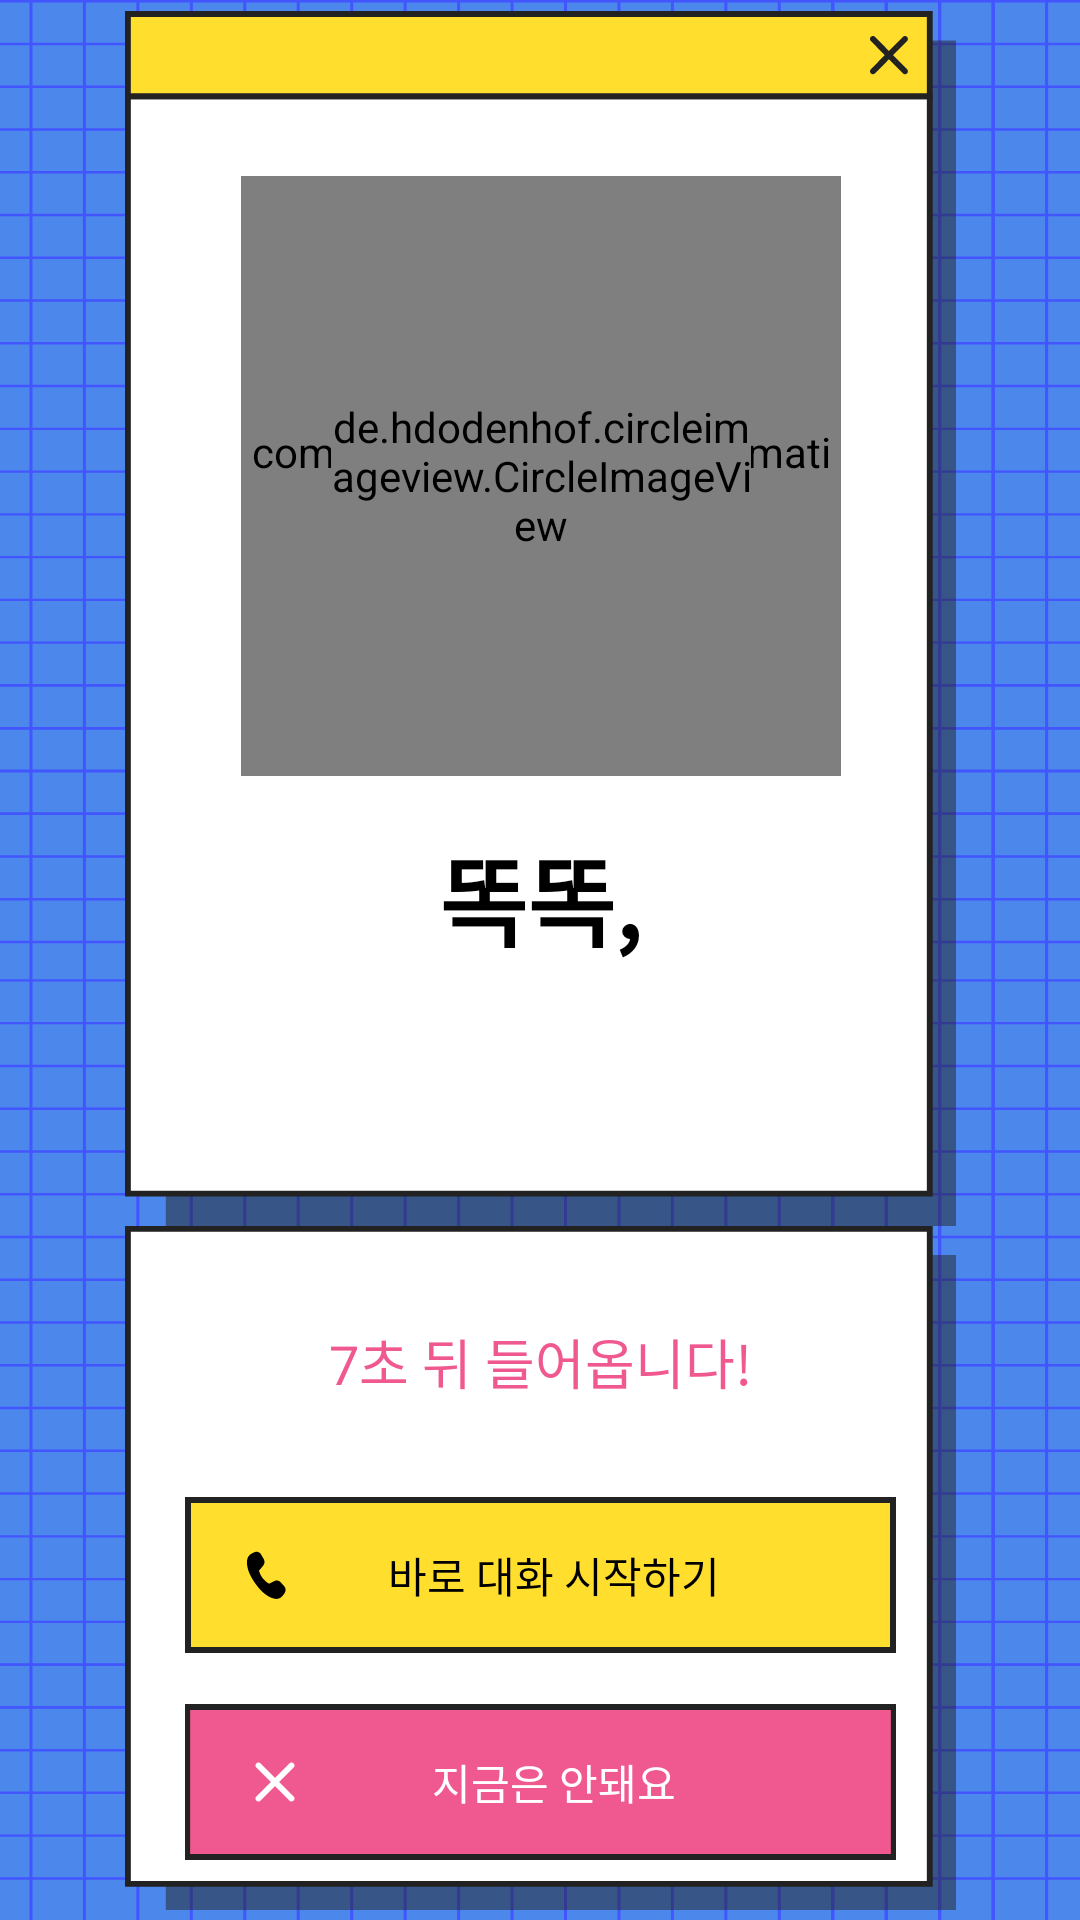

Layout XML and referenced resources for this Android screen:
<!-- AndroidManifest.xml: application theme Theme.UnithonProject -->
<!-- res/layout/activity_noke.xml -->
<?xml version="1.0" encoding="utf-8"?>
<layout xmlns:android="http://schemas.android.com/apk/res/android"
    xmlns:app="http://schemas.android.com/apk/res-auto"
    xmlns:tools="http://schemas.android.com/tools">

    <data>

    </data>

    <androidx.constraintlayout.widget.ConstraintLayout
        android:id="@+id/root_view"
        android:layout_width="match_parent"
        android:layout_height="match_parent"
        android:background="#4C87EC">

        <ImageView
            android:id="@+id/noke_background"
            android:layout_width="match_parent"
            android:layout_height="match_parent"
            android:background="@drawable/ic_bg_noke" />

        <androidx.constraintlayout.widget.ConstraintLayout
            android:id="@+id/info_container"
            android:layout_width="277dp"
            android:layout_height="405dp"
            android:background="@drawable/ic_bg_noke_alert"
            app:layout_constraintBottom_toTopOf="@+id/button_container"
            app:layout_constraintLeft_toLeftOf="parent"
            app:layout_constraintRight_toRightOf="parent"
            app:layout_constraintTop_toTopOf="parent"
            app:layout_constraintVertical_chainStyle="packed">

            <com.airbnb.lottie.LottieAnimationView
                android:id="@+id/lottie_view"
                android:layout_width="200dp"
                android:layout_height="200dp"
                app:layout_constraintBottom_toTopOf="@+id/nock_nock"
                app:layout_constraintEnd_toEndOf="parent"
                app:layout_constraintStart_toStartOf="parent"
                app:layout_constraintTop_toTopOf="parent"
                app:layout_constraintVertical_chainStyle="packed"
                app:lottie_autoPlay="true"
                app:lottie_loop="true"
                app:lottie_rawRes="@raw/anim_circle" />

            <de.hdodenhof.circleimageview.CircleImageView
                android:id="@+id/profile_image_view"
                android:layout_width="140dp"
                android:layout_height="140dp"
                app:layout_constraintBottom_toBottomOf="@+id/lottie_view"
                app:layout_constraintLeft_toLeftOf="@+id/lottie_view"
                app:layout_constraintRight_toRightOf="@+id/lottie_view"
                app:layout_constraintTop_toTopOf="@+id/lottie_view" />


            <TextView
                android:id="@+id/nock_nock"
                android:layout_width="wrap_content"
                android:layout_height="wrap_content"
                android:layout_marginTop="17dp"
                android:fontFamily="@font/dohyeon_regular"
                android:text="똑똑,"
                android:textColor="@color/black"
                android:textSize="32sp"
                android:textStyle="bold"
                app:layout_constraintBottom_toTopOf="@+id/name_text_view"
                app:layout_constraintLeft_toLeftOf="parent"
                app:layout_constraintRight_toRightOf="parent"
                app:layout_constraintTop_toBottomOf="@+id/lottie_view" />

            <TextView
                android:id="@+id/name_text_view"
                android:layout_width="wrap_content"
                android:layout_height="wrap_content"
                android:layout_marginTop="7dp"
                android:fontFamily="@font/dunggeunmo"
                android:gravity="center"
                android:lineHeight="23dp"
                android:textColor="@color/black"
                android:textSize="18sp"
                app:layout_constraintBottom_toBottomOf="parent"
                app:layout_constraintLeft_toLeftOf="parent"
                app:layout_constraintRight_toRightOf="parent"
                app:layout_constraintTop_toBottomOf="@+id/nock_nock"
                tools:text="Ronald Robertson 님이\n노크했어요" />
        </androidx.constraintlayout.widget.ConstraintLayout>

        <LinearLayout
            android:id="@+id/button_container"
            android:layout_width="277dp"
            android:layout_height="228dp"
            app:layout_constraintTop_toBottomOf="@+id/info_container"
            android:background="@drawable/ic_white_box"
            android:orientation="vertical"
            app:layout_constraintBottom_toBottomOf="parent"
            app:layout_constraintLeft_toLeftOf="parent"

            app:layout_constraintRight_toRightOf="parent">

            <TextView
                android:id="@+id/count_text"
                android:layout_width="wrap_content"
                android:layout_height="wrap_content"
                android:layout_gravity="center"
                android:layout_marginTop="32dp"
                android:fontFamily="@font/dunggeunmo"
                android:text="7초 뒤 들어옵니다!"
                android:textColor="@color/pink"
                android:textSize="18sp" />

            <androidx.constraintlayout.widget.ConstraintLayout
                android:id="@+id/accept_call_btn"
                android:layout_width="237dp"
                android:layout_height="52dp"
                android:layout_gravity="center"
                android:layout_marginTop="32dp"
                android:background="@drawable/ic_yellow_box"
                android:clickable="true"
                android:foreground="?attr/selectableItemBackgroundBorderless"
                android:gravity="center_vertical">

                <ImageView
                    android:id="@+id/call_icon"
                    android:layout_width="wrap_content"
                    android:layout_height="wrap_content"
                    android:layout_marginLeft="20dp"
                    android:src="@drawable/ic_call"
                    app:layout_constraintBottom_toBottomOf="parent"
                    app:layout_constraintLeft_toLeftOf="parent"
                    app:layout_constraintTop_toTopOf="parent"
                    app:tint="@color/black" />

                <TextView
                    android:id="@+id/accept_text_view"
                    android:layout_width="wrap_content"
                    android:layout_height="wrap_content"
                    android:layout_marginLeft="8.5dp"
                    android:fontFamily="@font/dunggeunmo"
                    android:text="바로 대화 시작하기"
                    android:textColor="@color/black"
                    app:layout_constraintBottom_toBottomOf="parent"
                    app:layout_constraintLeft_toLeftOf="parent"
                    app:layout_constraintRight_toRightOf="parent"
                    app:layout_constraintTop_toTopOf="parent" />

            </androidx.constraintlayout.widget.ConstraintLayout>


            <androidx.constraintlayout.widget.ConstraintLayout
                android:id="@+id/decept_call_btn"
                android:layout_width="237dp"
                android:layout_height="52dp"
                android:layout_gravity="center"
                android:layout_marginTop="17dp"
                android:background="@drawable/ic_no_call"
                android:clickable="true"
                android:foreground="?attr/selectableItemBackgroundBorderless"
                android:gravity="center_vertical">

                <ImageView
                    android:layout_width="wrap_content"
                    android:layout_height="wrap_content"
                    android:layout_marginLeft="20dp"
                    android:src="@drawable/ic_close"
                    app:layout_constraintBottom_toBottomOf="parent"
                    app:layout_constraintLeft_toLeftOf="parent"
                    app:layout_constraintTop_toTopOf="parent" />

                <TextView
                    android:layout_width="wrap_content"
                    android:layout_height="wrap_content"
                    android:layout_marginLeft="8.5dp"
                    android:fontFamily="@font/dunggeunmo"
                    android:gravity="center"
                    android:text="지금은 안돼요"
                    android:textColor="@color/white"
                    app:layout_constraintBottom_toBottomOf="parent"
                    app:layout_constraintLeft_toLeftOf="parent"
                    app:layout_constraintRight_toRightOf="parent"
                    app:layout_constraintTop_toTopOf="parent" />

            </androidx.constraintlayout.widget.ConstraintLayout>
        </LinearLayout>

    </androidx.constraintlayout.widget.ConstraintLayout>
</layout>
<!-- resources referenced by this layout -->
<resources>
  <color name="black">#FF000000</color>
  <color name="pink">#F05990</color>
  <color name="white">#FFFFFFFF</color>
  <!-- drawable ic_call (drawable) -->
  <vector xmlns:android="http://schemas.android.com/apk/res/android"
      android:width="14dp"
      android:height="16dp"
      android:viewportWidth="14"
      android:viewportHeight="16">
    <path
        android:pathData="M3.1187,0.424L2.2568,0.8353C1.8301,1.0444 1.4638,1.3585 1.1919,1.7486C0.92,2.1387 0.7513,2.5921 0.7014,3.0669C0.4442,5.3843 1.3942,8.0228 3.5503,10.9848C5.7027,13.9417 7.8739,15.5929 10.0629,15.9391C10.99,16.0861 11.9291,15.7027 12.5274,14.9345L13.128,14.1631C13.6885,13.4426 13.6598,12.4043 13.06,11.737L11.8585,10.3976C11.6106,10.1178 11.2782,9.9272 10.9129,9.8553C10.5477,9.7835 10.17,9.8344 9.8386,10.0002L8.0194,10.8951C7.1864,10.4306 6.4573,9.7986 5.878,9.039C5.2728,8.2561 4.8685,7.4298 4.667,6.5605L6.0684,4.8568C6.3148,4.5578 6.4639,4.1898 6.4957,3.8018C6.5276,3.4139 6.4407,3.0244 6.2467,2.6852L5.3347,1.1233C5.1209,0.747 4.7728,0.4652 4.3612,0.3355C3.9497,0.2058 3.5056,0.2378 3.1195,0.425L3.1187,0.424Z"
        android:fillColor="#ffffff"/>
  </vector>
  <!-- drawable ic_no_call (drawable) -->
  <vector xmlns:android="http://schemas.android.com/apk/res/android"
      android:width="277dp"
      android:height="52dp"
      android:viewportWidth="277"
      android:viewportHeight="52">
    <path
        android:pathData="M1,1h275v50h-275z"
        android:strokeWidth="2"
        android:fillColor="#F05990"
        android:strokeColor="#222222"/>
  </vector>
  <!-- drawable ic_white_box (drawable) -->
  <vector xmlns:android="http://schemas.android.com/apk/res/android"
      android:width="285dp"
      android:height="236dp"
      android:viewportWidth="285"
      android:viewportHeight="236">
    <path
        android:pathData="M14,10h271v226h-271z"
        android:fillColor="#222222"
        android:fillAlpha="0.5"/>
    <path
        android:pathData="M1,1h275v226h-275z"
        android:strokeWidth="2"
        android:fillColor="#ffffff"
        android:strokeColor="#222222"/>
  </vector>
  <!-- drawable ic_yellow_box (drawable) -->
  <vector xmlns:android="http://schemas.android.com/apk/res/android"
      android:width="237dp"
      android:height="52dp"
      android:viewportWidth="237"
      android:viewportHeight="52">
    <path
        android:pathData="M1,1h235v50h-235z"
        android:strokeWidth="2"
        android:fillColor="#FFDE2E"
        android:strokeColor="#222222"/>
  </vector>
  <style name="Theme.UnithonProject" parent="Theme.MaterialComponents.DayNight.NoActionBar">
          
          <item name="colorPrimary">#007AFF</item>
          <item name="colorPrimaryVariant">#007AFF</item>
          <item name="colorOnPrimary">@color/white</item>
          
          <item name="colorSecondary">#007AFF</item>
          <item name="colorSecondaryVariant">#007AFF</item>
          <item name="colorOnSecondary">@color/black</item>
          
          <item name="android:statusBarColor" tools:targetApi="l">@color/white</item>
          
          <item name="android:windowLightStatusBar" tools:targetApi="m">true</item>
      </style>
</resources>
